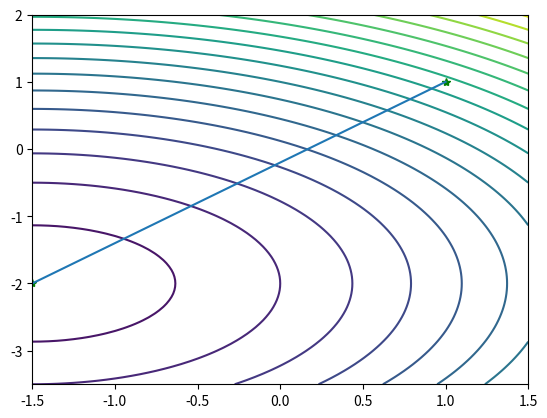

The matplotlib source for this figure:
"""
Newton法
Rosenbrock函数
函数 f(x)
梯度 g(x)
hessen 矩阵
"""

import numpy as np
import matplotlib.pyplot as plt

# 一阶导
def jacobian(x):
    return np.array([2*x[0]+3,2*x[1]+4])

# 二阶导
def hessian(x):
    return np.array([[2,0],[0,2]])

X1=np.arange(-1.5,1.5+0.05,0.05)
X2=np.arange(-3.5,2+0.05,0.05)
[x1,x2]=np.meshgrid(X1,X2)
f=x1**2+x2**2+3*x1+4*x2-26; # 给定的函数
plt.contour(x1,x2,f,20) # 画出函数的20条轮廓线


def newton(x0):

    print('初始点为:')
    print(x0,'\n')
    W=np.zeros((2,10**3))
    i = 1
    imax = 1000
    W[:,0] = x0
    x = x0
    delta = 1

    while i<imax and delta>0.1:
        p = -np.dot(np.linalg.inv(hessian(x)),jacobian(x))
        print(jacobian(x))
        print(hessian(x))
        x0 = x
        x = x + p
        W[:,i] = x
        delta = sum((x-x0))
        print('第'+str(i)+'次迭代结果:')
        print(x,'\n')
        i=i+1
    W=W[:,0:i]  # 记录迭代点
    return W

x0 = np.array([1,1])
W=newton(x0)

plt.plot(W[0,:],W[1,:],'g*',W[0,:],W[1,:]) # 画出迭代点收敛的轨迹
plt.show()

